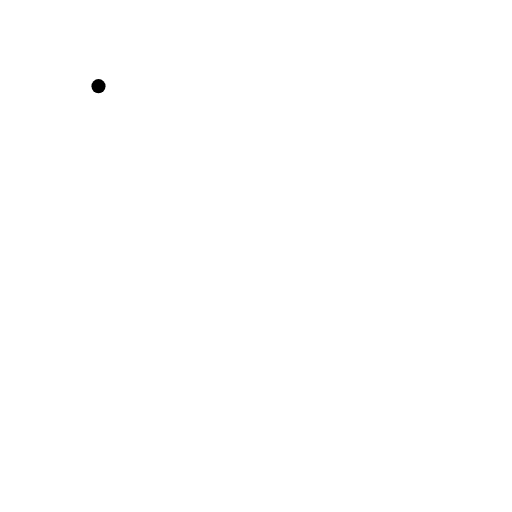
t = 0.00 s
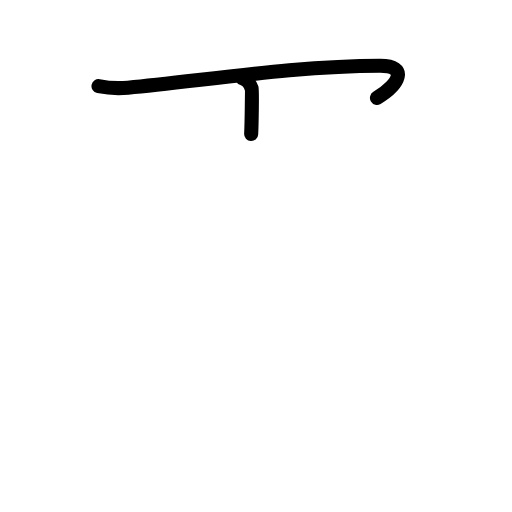
t = 1.75 s
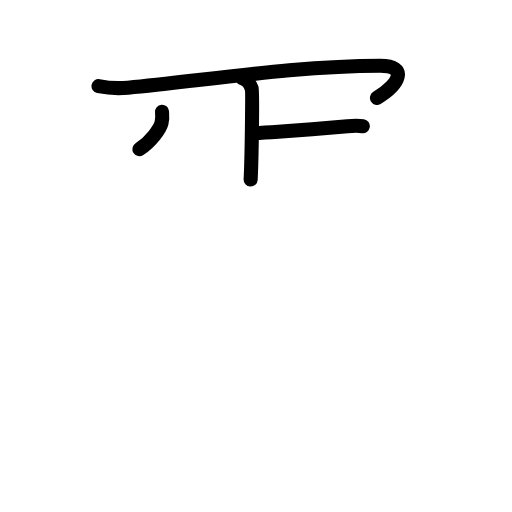
t = 3.63 s
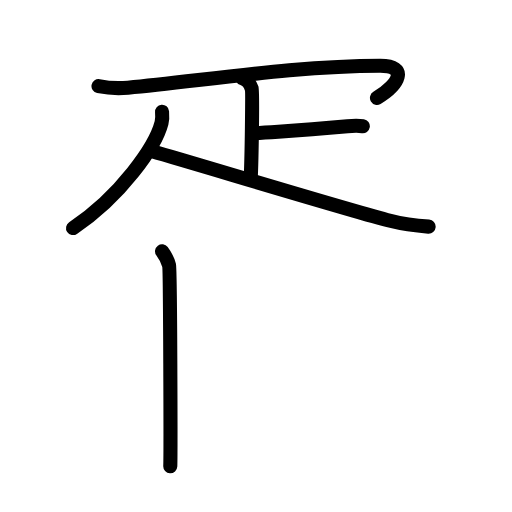
t = 5.50 s
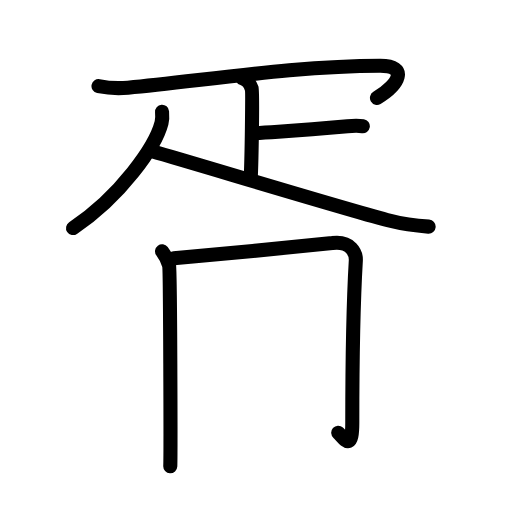
t = 6.88 s
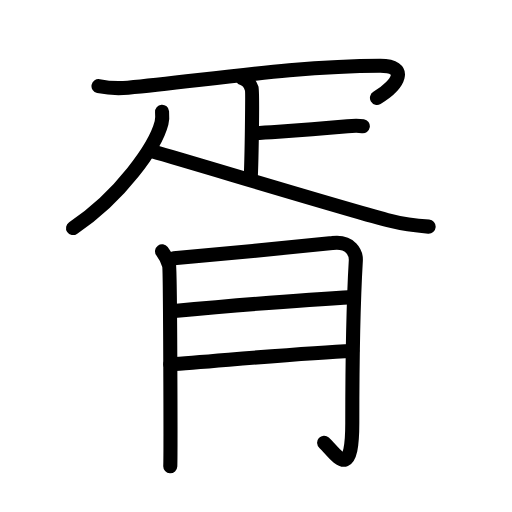
t = 9.00 s

The animated SVG that drew these frames (rendered in a browser with its animation timeline set to each time). Animation: 26 SMIL elements (animate=26); one cycle of 9.00 s.

<?xml version="1.0" encoding="UTF-8"?>
<!--
AniKanjiVG is licensed by CC-BY-SA Paul C. Sommerhoff (https://bitbucket.org/sommerhoff/anikanjivg).
AniKanjiVG uses KanjiVG which is licensed by CC-BY-SA Ulrich Apel (http://kanjivg.tagaini.net).
See also http://creativecommons.org/licenses/by-sa/3.0/
-->
<svg xmlns:kvg='http://kanjivg.tagaini.net' xmlns='http://www.w3.org/2000/svg' width='109' height='109' viewBox='0 0 109 109' style='fill:none;stroke:#000000;stroke-width:3;stroke-linecap:round;stroke-linejoin:round;' id="kvg:kanji_080e5"><g id="kvg:080e5" kvg:element="胥"><g id="kvg:080e5-g1" kvg:element="疋" kvg:position="top"><path id="kvg:080e5-s1" kvg:type="㇖" d="M20.97,18.34c2.03,0.41,3.46,0.6,6.28,0.33c16-1.5,35.97-4.67,53.69-4.67c6.06,0,4.06,4-0.69,6.84"><animate attributeName="d" begin="0.0s" dur="0.3333333333333333s" from="M20.97,18.34C20.97,18.34,20.97,18.34,20.97,18.34" to="M20.97,18.34c2.03,0.41,3.46,0.6,6.28,0.33" />
<animate attributeName="d" begin="0.3333333333333333s" dur="0.3333333333333333s" from="M20.97,18.34c2.03,0.41,3.46,0.6,6.28,0.33c0,0,0,0,0,0,0" to="M20.97,18.34c2.03,0.41,3.46,0.6,6.28,0.33c16-1.5,35.97-4.67,53.69-4.67" />
<animate attributeName="d" begin="0.6666666666666666s" dur="0.3333333333333333s" from="M20.97,18.34c2.03,0.41,3.46,0.6,6.28,0.33c16-1.5,35.97-4.67,53.69-4.67c0,0,0,0,0,0,0" to="M20.97,18.34c2.03,0.41,3.46,0.6,6.28,0.33c16-1.5,35.97-4.67,53.69-4.67c6.06,0,4.06,4-0.69,6.84" />
</path>
<g id="kvg:080e5-g2" kvg:element="卜" kvg:original="ト"><path id="kvg:080e5-s2" kvg:type="㇑" d="M51.62,16.67c1.09,0.33,1.74,1.5,1.96,2.17c0.22,0.67,0,15.22-0.22,19.39"><animate attributeName="d" begin="1.0s" dur="0.5s" from="M51.62,16.67C51.62,16.67,51.62,16.67,51.62,16.67" to="M51.62,16.67c1.09,0.33,1.74,1.5,1.96,2.17" />
<animate attributeName="d" begin="1.5s" dur="0.5s" from="M51.62,16.67c1.09,0.33,1.74,1.5,1.96,2.17c0,0,0,0,0,0,0" to="M51.62,16.67c1.09,0.33,1.74,1.5,1.96,2.17c0.22,0.67,0,15.22-0.22,19.39" />
<animate attributeName="d" begin="0s" dur="1.0s" from="M-100,-100" to="M-100,-100" />
</path>
<path id="kvg:080e5-s3" kvg:type="㇐" d="M54.13,28.37c7.12-0.5,9.12-0.5,19.85-1.5c1.73-0.16,2.18-0.17,3.26,0"><animate attributeName="d" begin="2.0s" dur="0.5s" from="M54.13,28.37C54.13,28.37,54.13,28.37,54.13,28.37" to="M54.13,28.37c7.12-0.5,9.12-0.5,19.85-1.5" />
<animate attributeName="d" begin="2.5s" dur="0.5s" from="M54.13,28.37c7.12-0.5,9.12-0.5,19.85-1.5c0,0,0,0,0,0,0" to="M54.13,28.37c7.12-0.5,9.12-0.5,19.85-1.5c1.73-0.16,2.18-0.17,3.26,0" />
<animate attributeName="d" begin="0s" dur="2.0s" from="M-100,-100" to="M-100,-100" />
</path>
</g>
<g id="kvg:080e5-g3" kvg:element="人"><path id="kvg:080e5-s4" kvg:type="㇒" d="M34.5,23.79c0.05,0.59,0.11,1.52-0.11,2.37c-1.29,5-8.7,15.67-18.84,22.39"><animate attributeName="d" begin="3.0s" dur="0.5s" from="M34.5,23.79C34.5,23.79,34.5,23.79,34.5,23.79" to="M34.5,23.79c0.05,0.59,0.11,1.52-0.11,2.37" />
<animate attributeName="d" begin="3.5s" dur="0.5s" from="M34.5,23.79c0.05,0.59,0.11,1.52-0.11,2.37c0,0,0,0,0,0,0" to="M34.5,23.79c0.05,0.59,0.11,1.52-0.11,2.37c-1.29,5-8.7,15.67-18.84,22.39" />
<animate attributeName="d" begin="0s" dur="3.0s" from="M-100,-100" to="M-100,-100" />
</path>
<path id="kvg:080e5-s5" kvg:type="㇏" d="M32.75,32.3c7.77,2.19,41.87,12.54,50.32,14.7c2.86,0.73,5.32,1.04,8.18,1.25"><animate attributeName="d" begin="4.0s" dur="0.5s" from="M32.75,32.3C32.75,32.3,32.75,32.3,32.75,32.3" to="M32.75,32.3c7.77,2.19,41.87,12.54,50.32,14.7" />
<animate attributeName="d" begin="4.5s" dur="0.5s" from="M32.75,32.3c7.77,2.19,41.87,12.54,50.32,14.7c0,0,0,0,0,0,0" to="M32.75,32.3c7.77,2.19,41.87,12.54,50.32,14.7c2.86,0.73,5.32,1.04,8.18,1.25" />
<animate attributeName="d" begin="0s" dur="4.0s" from="M-100,-100" to="M-100,-100" />
</path>
</g>
</g>
<g id="kvg:080e5-g4" kvg:element="月" kvg:variant="true" kvg:original="肉" kvg:position="bottom" kvg:radical="general"><path id="kvg:080e5-s6" kvg:type="㇒" d="M34.5,53.5c0.75,1,1.25,2,1.5,3s0.35,40.5,0.25,42.75"><animate attributeName="d" begin="5.0s" dur="1.0s" from="M34.5,53.5C34.5,53.5,34.5,53.5,34.5,53.5" to="M34.5,53.5c0.75,1,1.25,2,1.5,3s0.35,40.5,0.25,42.75" />
<animate attributeName="d" begin="0s" dur="5.0s" from="M-100,-100" to="M-100,-100" />
</path>
<path id="kvg:080e5-s7" kvg:type="㇆a" d="M37,55c3-0.25,31.52-2.97,33.75-3.25c4-0.5,5.09,2.17,5,3.75C75.5,59.75,75,69.75,75,90c0,13-3.5,6.5-6,4.25"><animate attributeName="d" begin="6.0s" dur="0.25s" from="M37,55C37,55,37,55,37,55" to="M37,55c3-0.25,31.52-2.97,33.75-3.25" />
<animate attributeName="d" begin="6.25s" dur="0.25s" from="M37,55c3-0.25,31.52-2.97,33.75-3.25c0,0,0,0,0,0,0" to="M37,55c3-0.25,31.52-2.97,33.75-3.25c4-0.5,5.09,2.17,5,3.75" />
<animate attributeName="d" begin="6.5s" dur="0.25s" from="M37,55c3-0.25,31.52-2.97,33.75-3.25c4-0.5,5.09,2.17,5,3.75c0,0,0,0,0,0,0" to="M37,55c3-0.25,31.52-2.97,33.75-3.25c4-0.5,5.09,2.17,5,3.75C75.5,59.75,75,69.75,75,90" />
<animate attributeName="d" begin="6.75s" dur="0.25s" from="M37,55c3-0.25,31.52-2.97,33.75-3.25c4-0.5,5.09,2.17,5,3.75C75.5,59.75,75,69.75,75,90c0,0,0,0,0,0,0" to="M37,55c3-0.25,31.52-2.97,33.75-3.25c4-0.5,5.09,2.17,5,3.75C75.5,59.75,75,69.75,75,90c0,13-3.5,6.5-6,4.25" />
<animate attributeName="d" begin="0s" dur="6.0s" from="M-100,-100" to="M-100,-100" />
</path>
<path id="kvg:080e5-s8" kvg:type="㇐a" d="M36.5,66.25c11.03-1,29.06-2.5,38.75-3"><animate attributeName="d" begin="7.0s" dur="1.0s" from="M36.5,66.25C36.5,66.25,36.5,66.25,36.5,66.25" to="M36.5,66.25c11.03-1,29.06-2.5,38.75-3" />
<animate attributeName="d" begin="0s" dur="7.0s" from="M-100,-100" to="M-100,-100" />
</path>
<path id="kvg:080e5-s9" kvg:type="㇐a" d="M36.25,77.55c9.04-0.61,28.3-2.44,38.75-2.84"><animate attributeName="d" begin="8.0s" dur="1.0s" from="M36.25,77.55C36.25,77.55,36.25,77.55,36.25,77.55" to="M36.25,77.55c9.04-0.61,28.3-2.44,38.75-2.84" />
<animate attributeName="d" begin="0s" dur="8.0s" from="M-100,-100" to="M-100,-100" />
</path>
</g>
</g>
</svg>
